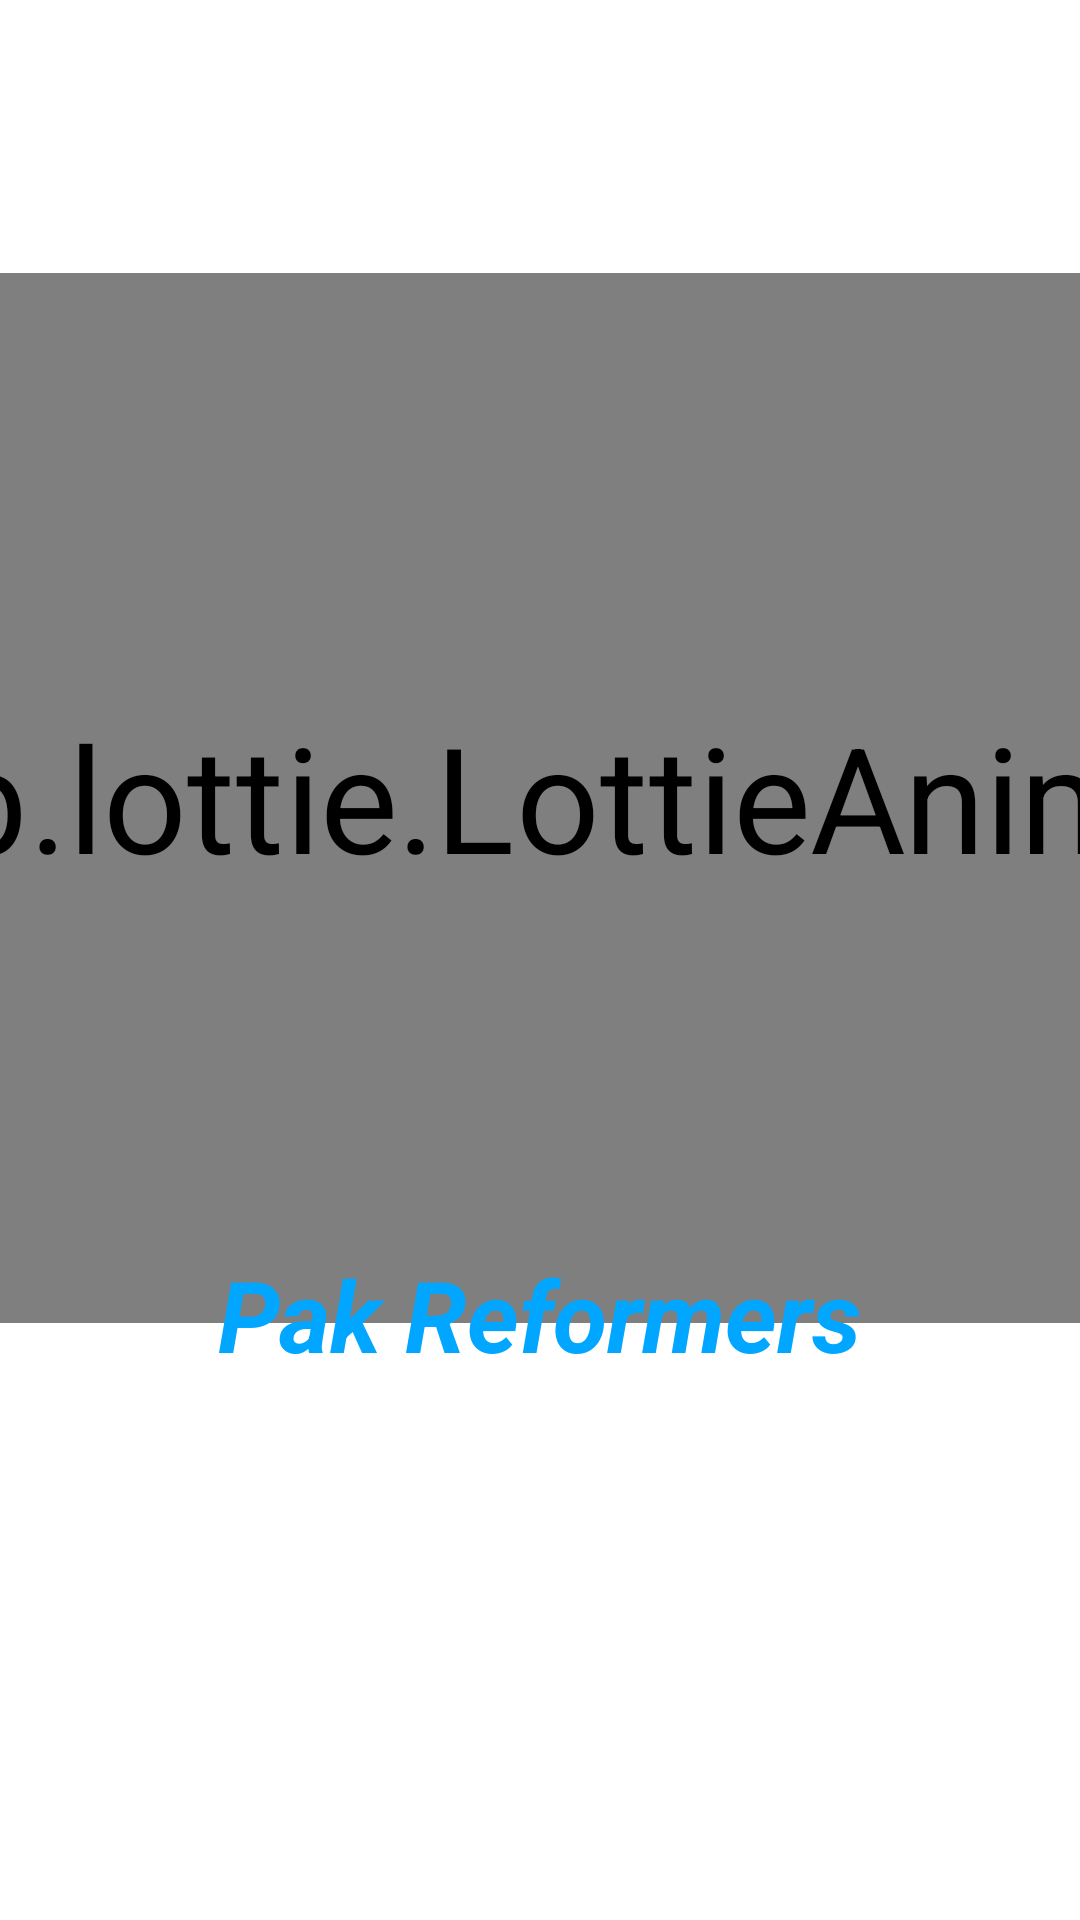

Write the Android layout XML for this screen, with the resource values it uses.
<!-- AndroidManifest.xml: application theme Theme.CattleManagement -->
<!-- res/layout/activity_splash.xml -->
<?xml version="1.0" encoding="utf-8"?>
<androidx.constraintlayout.widget.ConstraintLayout xmlns:android="http://schemas.android.com/apk/res/android"
    xmlns:app="http://schemas.android.com/apk/res-auto"
    xmlns:tools="http://schemas.android.com/tools"
    android:layout_width="match_parent"
    android:layout_height="match_parent"
    android:background="@color/white"
    tools:context=".activities.Splash">

    <com.airbnb.lottie.LottieAnimationView
        android:id="@+id/anim"
        android:layout_width="match_parent"
        android:layout_height="100dp"
        android:scaleX="3.5"
        android:scaleY="3.5"
        android:text="Hello World!"
        app:layout_constraintBottom_toBottomOf="parent"
        app:layout_constraintEnd_toEndOf="parent"
        app:layout_constraintStart_toStartOf="parent"
        app:layout_constraintTop_toTopOf="parent"
        app:layout_constraintVertical_bias="0.4"
        app:lottie_autoPlay="true"
        app:lottie_enableMergePathsForKitKatAndAbove="true"
        app:lottie_imageAssetsFolder="images/"
        app:lottie_rawRes="@raw/greenify_earth"
        app:lottie_repeatCount="99999"
        app:lottie_repeatMode="restart" />

    <TextView
        android:layout_width="wrap_content"
        android:layout_height="wrap_content"
        android:layout_marginTop="100dp"
        android:text="@string/app_name"
        android:textColor="@color/yellow"
        android:textSize="33sp"
        android:textStyle="italic|bold"
        app:layout_constraintEnd_toEndOf="parent"
        app:layout_constraintStart_toStartOf="parent"
        app:layout_constraintTop_toBottomOf="@id/anim" />

    <ImageView
        android:id="@+id/imageView"
        android:layout_width="match_parent"
        android:layout_height="wrap_content"
        android:scaleType="fitXY"
        android:src="@drawable/upper_cut"
        app:layout_constraintEnd_toEndOf="parent"
        app:layout_constraintStart_toStartOf="parent"
        app:layout_constraintTop_toTopOf="parent"
        app:tint="@color/yellow" />


    <ImageView
        android:id="@+id/imageView2"
        android:layout_width="match_parent"
        android:layout_height="wrap_content"
        android:scaleType="fitXY"
        android:src="@drawable/ic_group_654"
        app:layout_constraintBottom_toBottomOf="@+id/imageView"
        app:layout_constraintEnd_toEndOf="parent"
        app:layout_constraintStart_toStartOf="parent"
        app:layout_constraintTop_toTopOf="parent" />

</androidx.constraintlayout.widget.ConstraintLayout>
<!-- resources referenced by this layout -->
<resources>
  <color name="white">#FFFFFFFF</color>
  <color name="yellow">@color/blue</color>
  <string name="app_name">Pak Reformers</string>
  <style name="Theme.CattleManagement" parent="Theme.MaterialComponents.DayNight.NoActionBar">
          
          <item name="colorPrimary">@color/purple_500</item>
          <item name="colorPrimaryVariant">@color/yellow</item>
          <item name="colorOnPrimary">@color/white</item>
          
          <item name="colorSecondary">@color/teal_200</item>
          <item name="colorSecondaryVariant">@color/teal_700</item>
          <item name="colorOnSecondary">@color/black</item>
          
          <item name="android:statusBarColor" tools:targetApi="l">?attr/colorPrimaryVariant</item>
          
      </style>
  <color name="blue">#00A6FF</color>
  <color name="purple_500">#FF6200EE</color>
  <color name="teal_200">@color/yellow</color>
  <color name="teal_700">#FF018786</color>
  <color name="black">#FF000000</color>
</resources>
